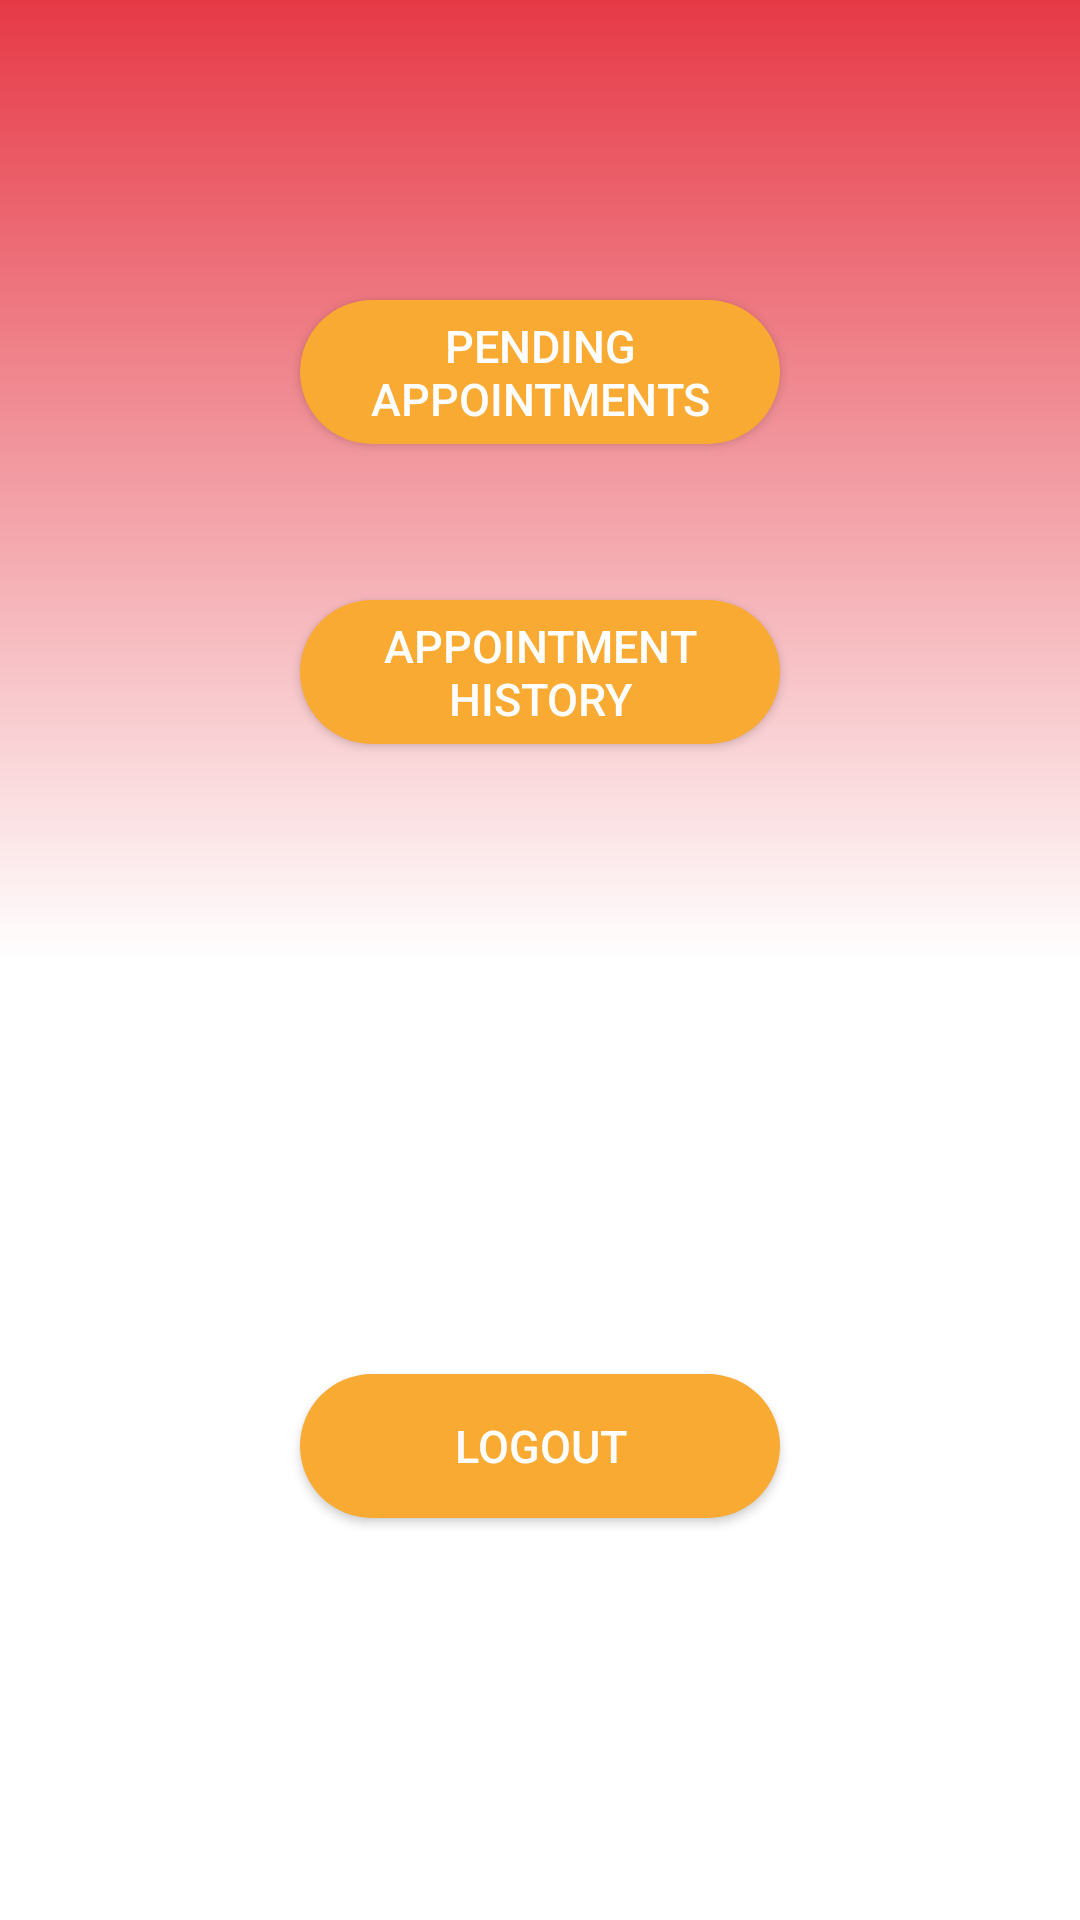

Here is an Android app screen rendered from its layout file. Give the layout XML and the strings, colors and styles it references.
<!-- AndroidManifest.xml: application theme Theme.AppCompat.Light.NoActionBar -->
<!-- res/layout/activity_admin_dashboard.xml -->
<?xml version="1.0" encoding="utf-8"?>
<RelativeLayout xmlns:android="http://schemas.android.com/apk/res/android"
    xmlns:tools="http://schemas.android.com/tools"
    android:layout_width="match_parent"
    android:layout_height="match_parent"
    android:background="@drawable/gradient_background"
    tools:context=".Admin_dashboard">

    <Button
        android:id="@+id/pendingAppointmentBtn"
        android:layout_width="match_parent"
        android:layout_height="wrap_content"
        android:layout_marginLeft="100dp"
        android:layout_marginTop="100dp"
        android:layout_marginRight="100dp"
        android:layout_marginBottom="10dp"
        android:background="@drawable/round_button"
        android:text="@string/pending_appointments"
        android:textColor="@android:color/white"
        android:textSize="15sp" />


    <Button
        android:id="@+id/appointmentHistoryBtn"
        android:layout_width="match_parent"
        android:layout_height="wrap_content"
        android:layout_marginLeft="100dp"
        android:layout_marginTop="200dp"
        android:layout_marginRight="100dp"
        android:layout_marginBottom="10dp"
        android:background="@drawable/round_button"
        android:text="@string/appointment_history"
        android:textColor="@android:color/white"
        android:textSize="15sp" />

    <Button
        android:id="@+id/logoutBtn"
        android:layout_width="match_parent"
        android:layout_height="wrap_content"
        android:layout_marginLeft="100dp"
        android:layout_below="@id/appointmentHistoryBtn"
        android:layout_marginTop="200dp"
        android:layout_marginRight="100dp"
        android:layout_marginBottom="10dp"
        android:background="@drawable/round_button"
        android:text="@string/logout"
        android:textColor="@android:color/white"
        android:textSize="15sp" />


</RelativeLayout>
<!-- resources referenced by this layout -->
<resources>
  <!-- drawable gradient_background (drawable) -->
  <?xml version="1.0" encoding="utf-8"?>
  <selector xmlns:android="http://schemas.android.com/apk/res/android">
      <item>
          <shape>
              <gradient android:angle="90" android:centerColor="#ffffff" android:endColor="#E63946" android:startColor="#ffffff" android:type="linear" />
          </shape>
      </item>
  </selector>
  <!-- drawable round_button (drawable) -->
  <?xml version="1.0" encoding="utf-8"?>
  <selector xmlns:android="http://schemas.android.com/apk/res/android">
      <item android:state_pressed="true">
          <shape android:shape="rectangle">
              <solid android:color="#F9AA33" />
              <corners android:radius="10dp" />
          </shape>
      </item>
  
      <item>
          <shape android:shape="rectangle">
              <solid android:color="#F9AA33" />
              <corners android:radius="30dp" />
          </shape>
      </item>
  </selector>
  <string name="appointment_history">Appointment History</string>
  <string name="logout">logout</string>
  <string name="pending_appointments">Pending Appointments</string>
</resources>
